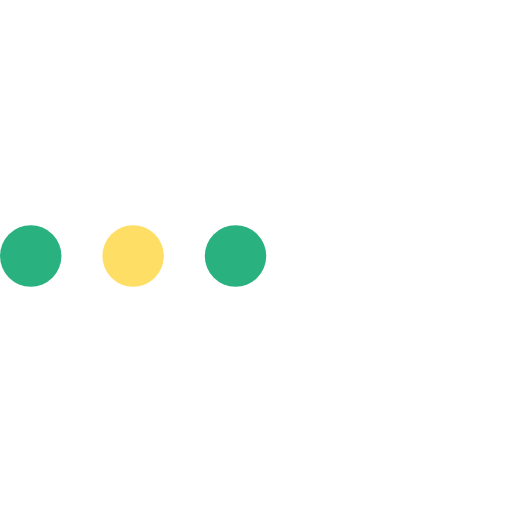
t = 0.00 s
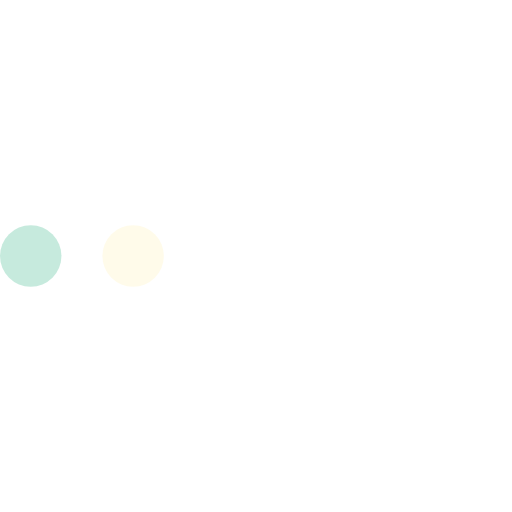
t = 0.30 s
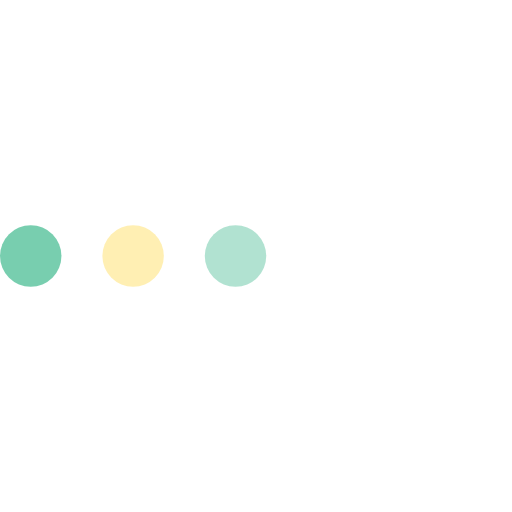
t = 0.58 s
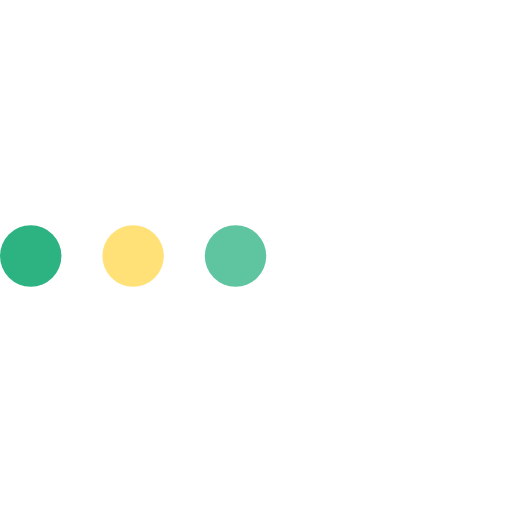
t = 0.86 s
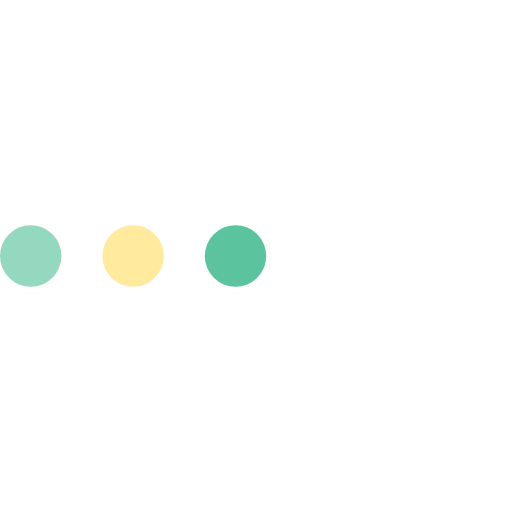
t = 1.23 s
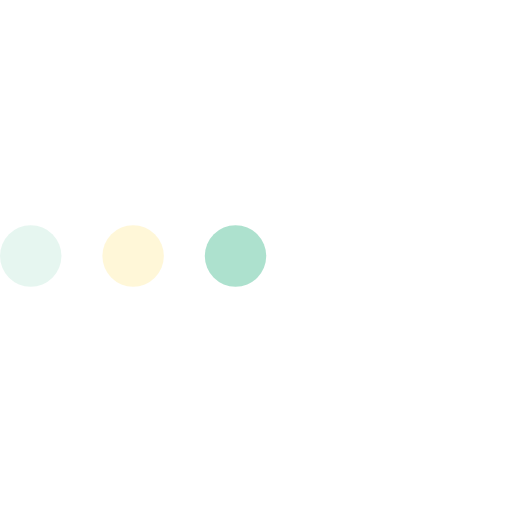
t = 1.51 s

The animated SVG that drew these frames (rendered in a browser with its animation timeline set to each time). Animation: 3 SMIL elements (animate=3); one cycle of 1.80 s, repeats indefinitely.

<svg version="1.1" id="L4" xmlns="http://www.w3.org/2000/svg" xmlns:xlink="http://www.w3.org/1999/xlink" x="0px" y="0px"
  viewBox="0 0 100 100" enable-background="new 0 0 0 0" xml:space="preserve">
  <circle fill="#2ab180" stroke="none" cx="6" cy="50" r="6">
    <animate
      attributeName="opacity"
      dur="1.5s"
      values="0;1;0"
      repeatCount="indefinite"
      begin="0.1"/>    
  </circle>
  <circle fill="#ffde66" stroke="none" cx="26" cy="50" r="6">
    <animate
      attributeName="opacity"
      dur="1.5s"
      values="0;1;0"
      repeatCount="indefinite" 
      begin="0.2"/>       
  </circle>
  <circle fill="#2ab180" stroke="none" cx="46" cy="50" r="6">
    <animate
      attributeName="opacity"
      dur="1.5s"
      values="0;1;0"
      repeatCount="indefinite" 
      begin="0.3"/>     
  </circle>
</svg>
